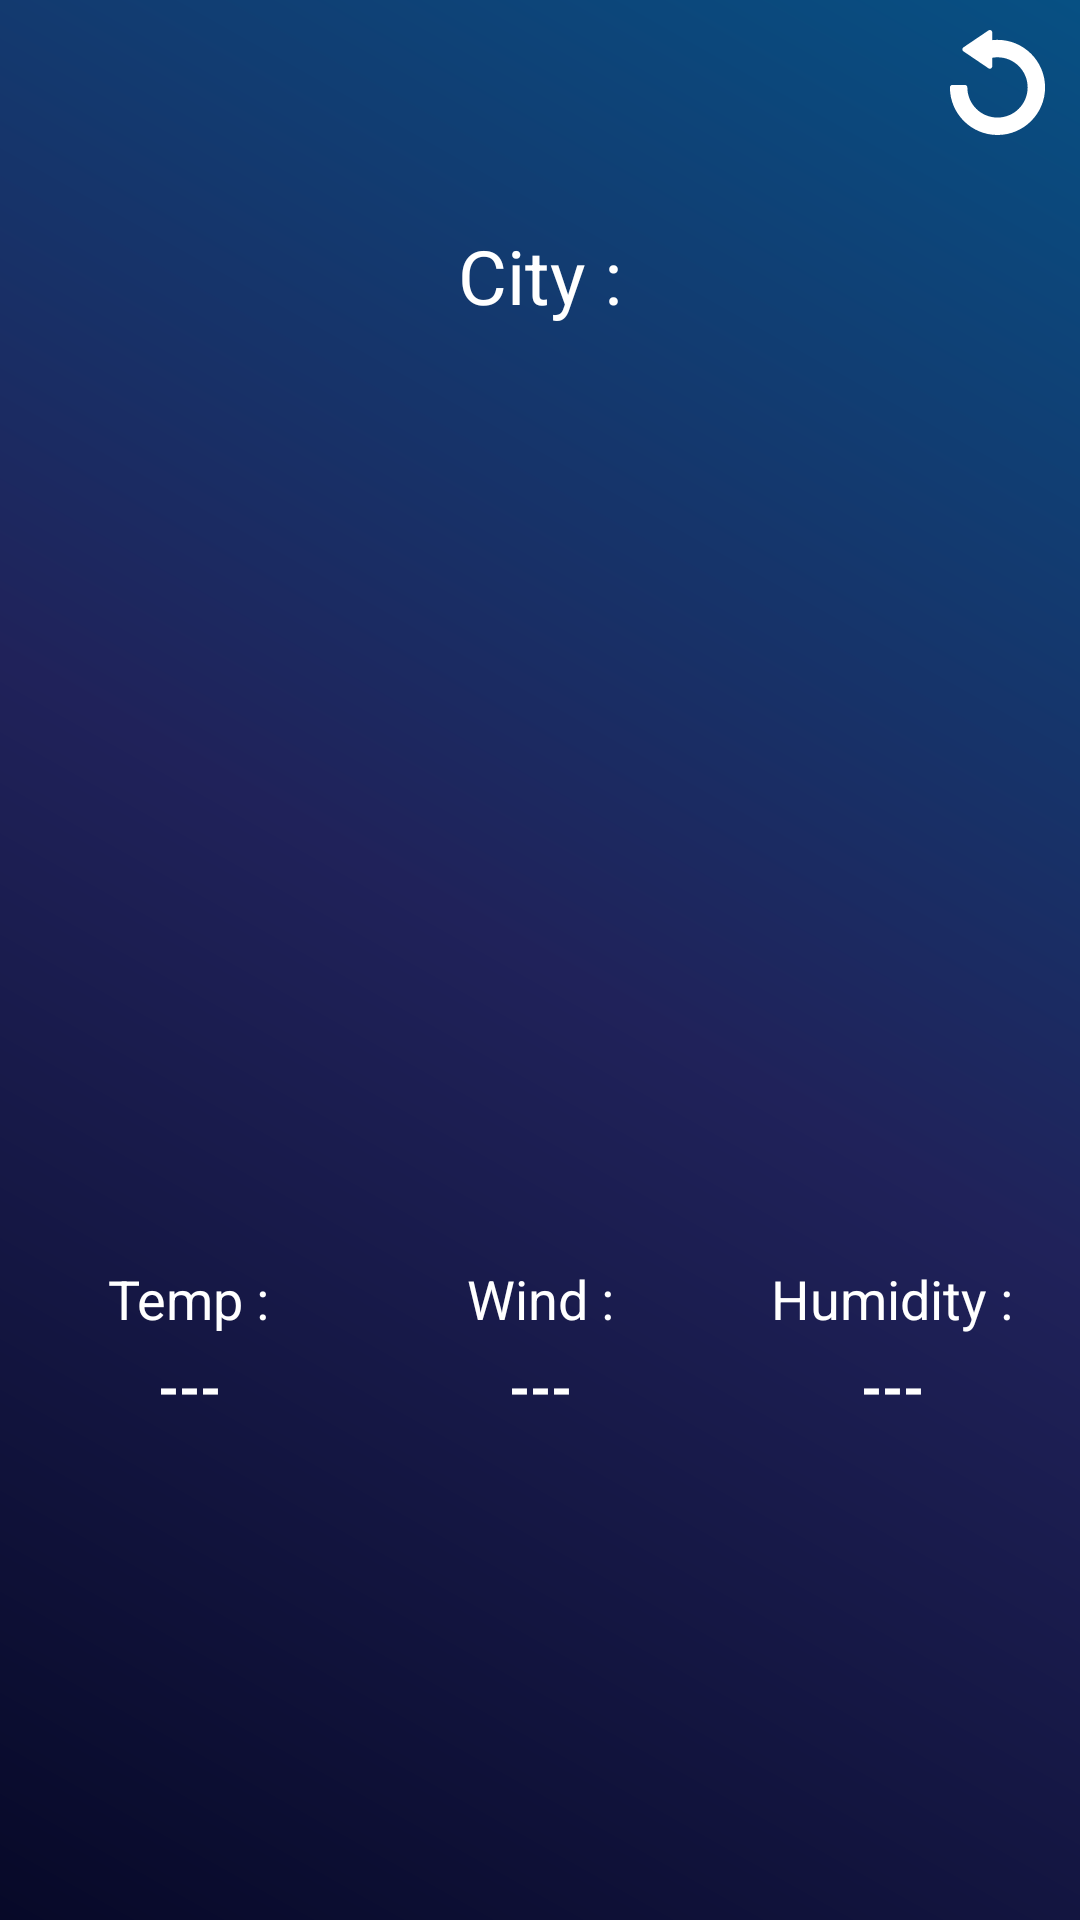

This screen was rendered from an Android layout file. Write that file and the resources it references.
<!-- AndroidManifest.xml: application theme Theme.WeatherReportPlus -->
<!-- res/layout/fragment_current_weather.xml -->
<?xml version="1.0" encoding="utf-8"?>
<androidx.constraintlayout.widget.ConstraintLayout xmlns:android="http://schemas.android.com/apk/res/android"
    xmlns:app="http://schemas.android.com/apk/res-auto"
    xmlns:tools="http://schemas.android.com/tools"
    android:layout_width="match_parent"
    android:layout_height="match_parent"
    android:background="@drawable/custom_background"
    tools:context=".ui.activities.MainActivity">

    <androidx.appcompat.widget.AppCompatImageView
        android:id="@+id/button_get_current_weather"
        android:layout_width="35dp"
        android:layout_height="35dp"
        android:layout_marginTop="10dp"
        android:layout_marginEnd="10dp"
        app:layout_constraintEnd_toEndOf="parent"
        app:layout_constraintTop_toTopOf="parent"
        app:srcCompat="@drawable/custom_button_animation" />

    <androidx.appcompat.widget.AppCompatImageView
        android:id="@+id/button_get_current_weather_grey"
        android:layout_width="35dp"
        android:layout_height="35dp"
        android:layout_marginTop="10dp"
        android:layout_marginEnd="10dp"
        android:visibility="gone"
        app:layout_constraintEnd_toEndOf="parent"
        app:layout_constraintTop_toTopOf="parent"
        app:srcCompat="@drawable/ic_spin_grey" />

    <TextView
        android:id="@+id/city_name"
        android:layout_width="wrap_content"
        android:layout_height="wrap_content"
        android:layout_marginTop="30dp"
        android:text="City :"
        android:textColor="@color/white"
        android:textSize="25sp"
        app:layout_constraintEnd_toEndOf="parent"
        app:layout_constraintStart_toStartOf="parent"
        app:layout_constraintTop_toBottomOf="@id/button_get_current_weather" />

    <TextView
        android:id="@+id/weather_description"
        android:layout_width="wrap_content"
        android:layout_height="wrap_content"
        android:layout_marginTop="20dp"
        android:text=""
        android:textColor="@color/white"
        android:textSize="20sp"
        app:layout_constraintEnd_toEndOf="parent"
        app:layout_constraintStart_toStartOf="parent"
        app:layout_constraintTop_toBottomOf="@id/city_name" />

    <androidx.appcompat.widget.AppCompatImageView
        android:id="@+id/weather_icon"
        android:layout_width="200dp"
        android:layout_height="200dp"
        android:layout_marginTop="40dp"
        android:visibility="invisible"
        app:layout_constraintEnd_toEndOf="parent"
        app:layout_constraintStart_toStartOf="parent"
        app:layout_constraintTop_toBottomOf="@id/weather_description"
        app:srcCompat="@drawable/ic_cloudy" />

    <ProgressBar
        android:id="@+id/progress_bar"
        android:layout_width="wrap_content"
        android:layout_height="wrap_content"
        android:visibility="gone"
        app:layout_constraintBottom_toBottomOf="@+id/weather_icon"
        app:layout_constraintEnd_toEndOf="@+id/weather_icon"
        app:layout_constraintStart_toStartOf="@+id/weather_icon"
        app:layout_constraintTop_toTopOf="@+id/weather_icon" />

    <TextView
        android:id="@+id/temperature_title"
        android:layout_width="wrap_content"
        android:layout_height="wrap_content"
        android:layout_marginEnd="30dp"
        android:text="Temp :"
        android:textColor="@color/white"
        android:textSize="18sp"
        app:layout_constraintEnd_toStartOf="@+id/wind_title"
        app:layout_constraintStart_toStartOf="parent"
        app:layout_constraintTop_toTopOf="@+id/wind_title" />

    <TextView
        android:id="@+id/temperature_value"
        android:layout_width="wrap_content"
        android:layout_height="wrap_content"
        android:layout_marginTop="5dp"
        android:text="---"
        android:textColor="@color/white"
        android:textSize="18sp"
        android:textStyle="bold"
        app:layout_constraintEnd_toEndOf="@+id/temperature_title"
        app:layout_constraintStart_toStartOf="@+id/temperature_title"
        app:layout_constraintTop_toBottomOf="@+id/temperature_title" />

    <TextView
        android:id="@+id/wind_title"
        android:layout_width="wrap_content"
        android:layout_height="wrap_content"
        android:layout_marginTop="25dp"
        android:text="Wind :"
        android:textColor="@color/white"
        android:textSize="18sp"
        app:layout_constraintEnd_toEndOf="parent"
        app:layout_constraintStart_toStartOf="parent"
        app:layout_constraintTop_toBottomOf="@+id/weather_icon" />

    <TextView
        android:id="@+id/wind_value"
        android:layout_width="wrap_content"
        android:layout_height="wrap_content"
        android:layout_marginTop="5dp"
        android:text="---"
        android:textColor="@color/white"
        android:textSize="18sp"
        android:textStyle="bold"
        app:layout_constraintEnd_toEndOf="@+id/wind_title"
        app:layout_constraintStart_toStartOf="@+id/wind_title"
        app:layout_constraintTop_toBottomOf="@+id/wind_title" />

    <TextView
        android:id="@+id/humidity_title"
        android:layout_width="wrap_content"
        android:layout_height="wrap_content"
        android:layout_marginStart="30dp"
        android:text="Humidity :"
        android:textColor="@color/white"
        android:textSize="18sp"
        app:layout_constraintEnd_toEndOf="parent"
        app:layout_constraintStart_toEndOf="@+id/wind_title"
        app:layout_constraintTop_toTopOf="@+id/wind_title" />

    <TextView
        android:id="@+id/humidity_value"
        android:layout_width="wrap_content"
        android:layout_height="wrap_content"
        android:layout_marginTop="5dp"
        android:text="---"
        android:textColor="@color/white"
        android:textSize="18sp"
        android:textStyle="bold"
        app:layout_constraintEnd_toEndOf="@+id/humidity_title"
        app:layout_constraintStart_toStartOf="@+id/humidity_title"
        app:layout_constraintTop_toBottomOf="@+id/humidity_title" />

    <com.google.android.material.button.MaterialButton
        android:id="@+id/more_details_button"
        android:layout_width="wrap_content"
        android:layout_height="wrap_content"
        android:layout_marginTop="50dp"
        android:text="More Details"
        android:visibility="invisible"
        app:layout_constraintEnd_toEndOf="parent"
        app:layout_constraintStart_toStartOf="parent"
        app:layout_constraintTop_toBottomOf="@+id/temperature_title" />

</androidx.constraintlayout.widget.ConstraintLayout>
<!-- resources referenced by this layout -->
<resources>
  <!-- drawable custom_background (drawable) -->
  <?xml version="1.0" encoding="utf-8"?>
  <shape xmlns:android="http://schemas.android.com/apk/res/android"
      android:shape="rectangle">
      <gradient
          android:angle="45"
          android:centerColor="#20225a"
          android:endColor="#075083"
          android:startColor="#070928"
          android:type="linear" />
  </shape>
  <style name="Theme.WeatherReportPlus" parent="Theme.MaterialComponents.DayNight.NoActionBar">
          
          <item name="colorPrimary">@color/purple_500</item>
          <item name="colorPrimaryVariant">@color/purple_700</item>
          <item name="colorOnPrimary">@color/white</item>
          
          <item name="colorSecondary">@color/teal_200</item>
          <item name="colorSecondaryVariant">@color/teal_700</item>
          <item name="colorOnSecondary">@color/black</item>
          
          <item name="android:statusBarColor" tools:targetApi="l">?attr/colorPrimaryVariant</item>
          
      </style>
  <!-- drawable ic_spin1 (drawable) -->
  <vector xmlns:android="http://schemas.android.com/apk/res/android"
      android:width="20.3dp"
      android:height="20.3dp"
      android:viewportWidth="20.3"
      android:viewportHeight="20.3">
    <path
        android:pathData="M2.7,15.6c-0.1,-0.2 -0.1,-0.5 0.2,-0.6l2.1,-1.2c0.2,-0.1 0.5,-0.1 0.6,0.2c1.6,2.8 5.2,3.7 8,2.1s3.7,-5.2 2.1,-8c-1.6,-2.8 -5.2,-3.7 -8,-2.1C7.4,6.1 7.1,6.3 6.9,6.5l0.8,1.4c0.1,0.2 0.1,0.4 0,0.5C7.5,8.6 7.4,8.7 7.2,8.6L1.3,8.2C1.1,8.1 0.9,7.9 1,7.6l2.6,-5.2C3.6,2.2 3.8,2.1 4,2c0.2,0 0.4,0.1 0.5,0.2l0.7,1.3C5.5,3.4 5.7,3.2 6,3c4.4,-2.5 10,-1 12.6,3.4c2.5,4.4 1,10 -3.4,12.6C10.8,21.5 5.2,20 2.7,15.6z"
        android:fillColor="@color/white"/>
  </vector>
  <!-- drawable ic_spin3 (drawable) -->
  <vector xmlns:android="http://schemas.android.com/apk/res/android"
      android:width="20.3dp"
      android:height="20.3dp"
      android:viewportWidth="20.3"
      android:viewportHeight="20.3">
    <path
        android:pathData="M11.1,19.8c-0.3,0 -0.5,-0.2 -0.5,-0.5l0,-2.4c0,-0.3 0.2,-0.5 0.5,-0.5c3.2,0 5.8,-2.6 5.8,-5.8s-2.6,-5.8 -5.8,-5.8c-3.2,0 -5.8,2.6 -5.8,5.8c0,0.3 0,0.7 0.1,1l1.6,0c0.2,0 0.4,0.1 0.4,0.3c0.1,0.2 0,0.4 -0.1,0.5l-3.3,4.8c-0.2,0.2 -0.5,0.2 -0.7,0l-3.3,-4.8C0,12.2 0,12 0,11.9c0.1,-0.2 0.2,-0.3 0.4,-0.3l1.5,0c0,-0.3 -0.1,-0.7 -0.1,-1c0,-5.1 4.1,-9.2 9.2,-9.2c5.1,0 9.2,4.1 9.2,9.2C20.3,15.6 16.2,19.8 11.1,19.8z"
        android:fillColor="@color/white"/>
  </vector>
  <!-- drawable ic_spin6 (drawable) -->
  <vector xmlns:android="http://schemas.android.com/apk/res/android"
      android:width="20.3dp"
      android:height="20.3dp"
      android:viewportWidth="20.3"
      android:viewportHeight="20.3">
    <path
        android:pathData="M19.3,9.2c0,0.3 -0.2,0.5 -0.5,0.5l-2.4,0c-0.3,0 -0.5,-0.2 -0.5,-0.5c0,-3.2 -2.6,-5.8 -5.8,-5.8S4.2,6 4.2,9.2c0,3.2 2.6,5.8 5.8,5.8c0.3,0 0.7,0 1,-0.1l0,-1.6c0,-0.2 0.1,-0.4 0.3,-0.4c0.2,-0.1 0.4,0 0.5,0.1l4.8,3.3c0.2,0.2 0.2,0.5 0,0.7l-4.8,3.3c-0.1,0.1 -0.3,0.2 -0.5,0.1c-0.2,-0.1 -0.3,-0.2 -0.3,-0.4l0,-1.5c-0.3,0 -0.7,0.1 -1,0.1c-5.1,0 -9.2,-4.1 -9.2,-9.2C0.9,4.1 5,0 10.1,0C15.1,0 19.3,4.1 19.3,9.2z"
        android:fillColor="@color/white"/>
  </vector>
  <!-- drawable ic_spin9 (drawable) -->
  <vector xmlns:android="http://schemas.android.com/apk/res/android"
      android:width="20.3dp"
      android:height="20.3dp"
      android:viewportWidth="20.3"
      android:viewportHeight="20.3">
    <path
        android:pathData="M9.2,1.2c0.3,0 0.5,0.2 0.5,0.5v2.4c0,0.3 -0.2,0.5 -0.5,0.5c-3.2,0 -5.8,2.6 -5.8,5.8s2.6,5.8 5.8,5.8c3.2,0 5.8,-2.6 5.8,-5.8c0,-0.3 0,-0.7 -0.1,-1h-1.6c-0.2,0 -0.4,-0.1 -0.4,-0.3c-0.1,-0.2 0,-0.4 0.1,-0.5l3.3,-4.8c0.2,-0.2 0.5,-0.2 0.7,0l3.3,4.8c0.1,0.1 0.2,0.3 0.1,0.5c-0.1,0.2 -0.2,0.3 -0.4,0.3l-1.5,0c0,0.3 0.1,0.7 0.1,1c0,5.1 -4.1,9.2 -9.2,9.2c-5.1,0 -9.2,-4.1 -9.2,-9.2C0,5.3 4.1,1.2 9.2,1.2z"
        android:fillColor="@color/white"/>
  </vector>
  <!-- not gathered from this repository: default colours our renderer supplied (Android Studio template values) -->
  <color name="purple_500">#FF6200EE</color>
  <color name="purple_700">#FF3700B3</color>
  <color name="teal_200">#FF03DAC5</color>
  <color name="teal_700">#FF018786</color>
  <color name="black">#FF000000</color>
  <color name="white">#FFFFFFFF</color>
</resources>
